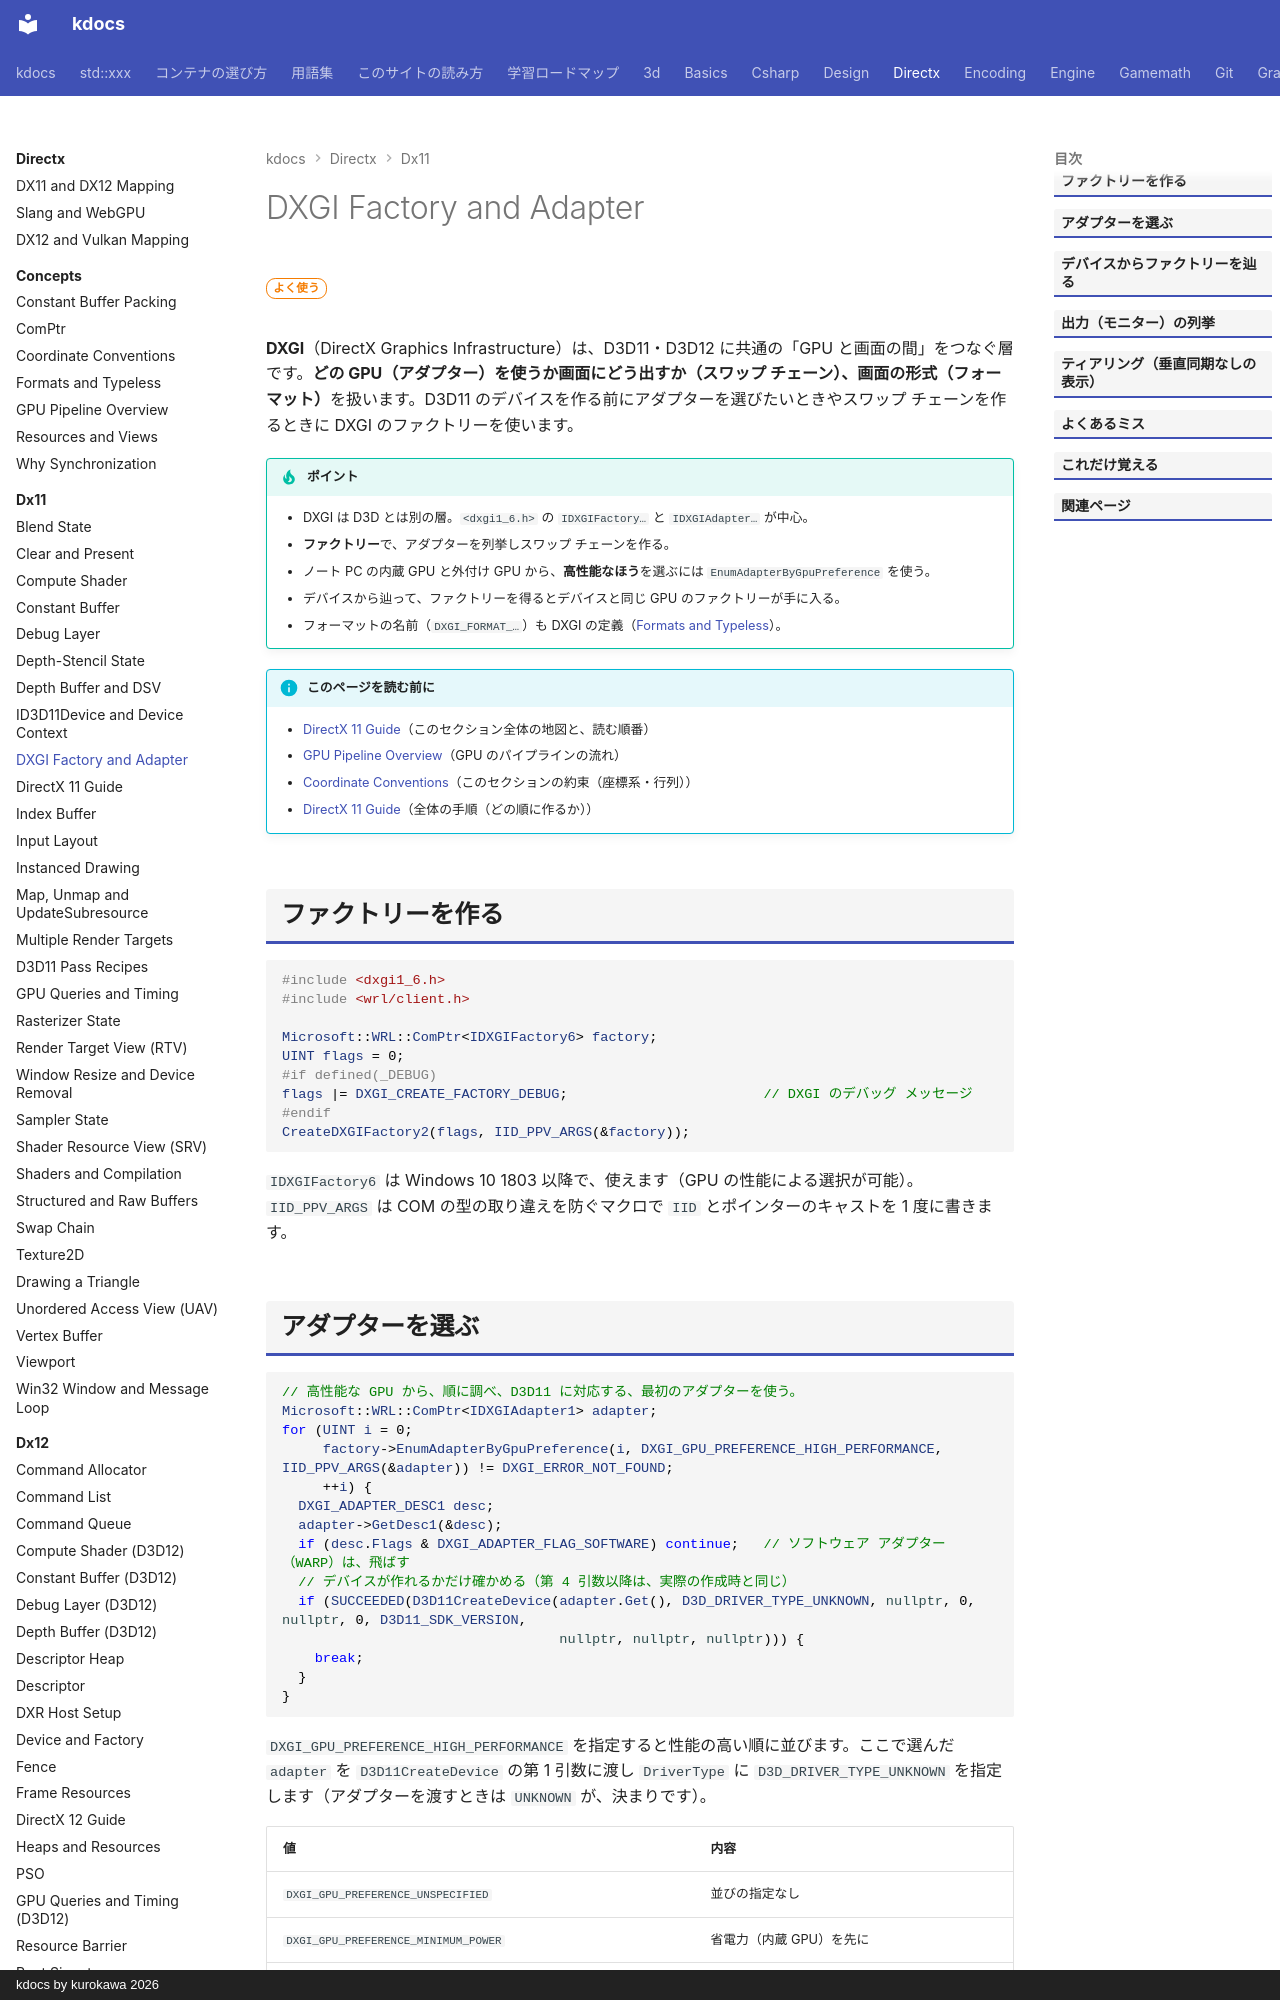

repository: qwzxdf/kdocs · page: directx/dx11/dxgi/index.html · generator: mkdocs · copyright: kdocs by kurokawa 2026

---
title: DXGI Factory and Adapter
tags:
  - DirectX
---

# DXGI Factory and Adapter

<div class="page-badges" markdown>
<span class="rank rank-often">よく使う</span>
</div>

<strong>DXGI</strong>（DirectX Graphics Infrastructure）は、D3D11・D3D12 に共通の「GPU と画面の間」をつなぐ層です。<strong>どの GPU（アダプター）を使うか画面にどう出すか（スワップ チェーン）、画面の形式（フォーマット）</strong>を扱います。D3D11 のデバイスを作る前にアダプターを選びたいときやスワップ チェーンを作るときに DXGI のファクトリーを使います。

!!! tip "ポイント"
    - DXGI は D3D とは別の層。`<dxgi1_6.h>` の `IDXGIFactory…` と `IDXGIAdapter…` が中心。
    - <strong>ファクトリー</strong>で、アダプターを列挙しスワップ チェーンを作る。
    - ノート PC の内蔵 GPU と外付け GPU から、<strong>高性能なほう</strong>を選ぶには `EnumAdapterByGpuPreference` を使う。
    - デバイスから辿って、ファクトリーを得るとデバイスと同じ GPU のファクトリーが手に入る。
    - フォーマットの名前（`DXGI_FORMAT_…`）も DXGI の定義（[Formats and Typeless](../concepts/formats.md)）。

!!! info "このページを読む前に"
    - [DirectX 11 Guide](index.md)（このセクション全体の地図と、読む順番）
    - [GPU Pipeline Overview](../concepts/gpu-pipeline.md)（GPU のパイプラインの流れ）
    - [Coordinate Conventions](../concepts/conventions.md)（このセクションの約束（座標系・行列））
    - [DirectX 11 Guide](guide.md)（全体の手順（どの順に作るか））

## ファクトリーを作る

```cpp
#include <dxgi1_6.h>
#include <wrl/client.h>

Microsoft::WRL::ComPtr<IDXGIFactory6> factory;
UINT flags = 0;
#if defined(_DEBUG)
flags |= DXGI_CREATE_FACTORY_DEBUG;                        // DXGI のデバッグ メッセージ
#endif
CreateDXGIFactory2(flags, IID_PPV_ARGS(&factory));
```

`IDXGIFactory6` は Windows 10 1803 以降で、使えます（GPU の性能による選択が可能）。`IID_PPV_ARGS` は COM の型の取り違えを防ぐマクロで `IID` とポインターのキャストを 1 度に書きます。
